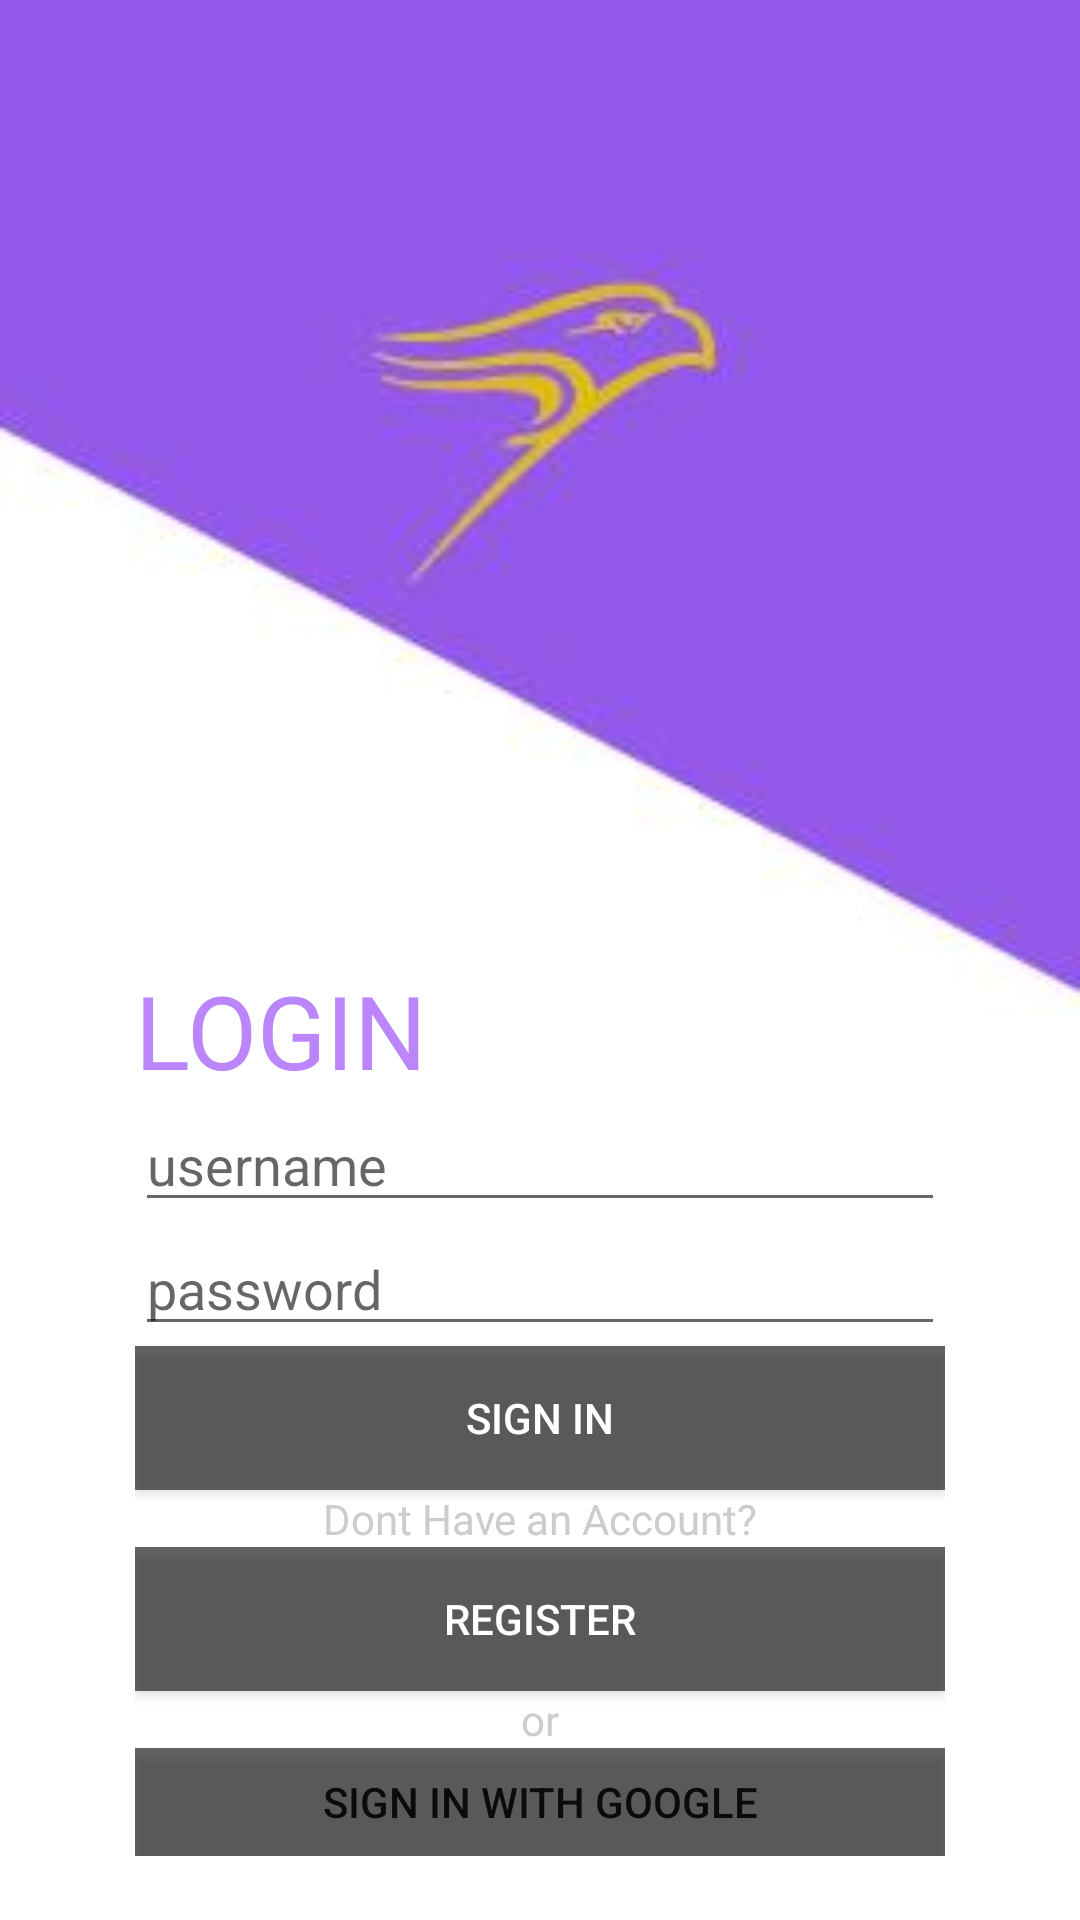

Android layout source for this screen:
<!-- AndroidManifest.xml: application theme Theme.HF -->
<!-- res/layout/activity_login_page.xml -->
<?xml version="1.0" encoding="utf-8"?>
<androidx.constraintlayout.widget.ConstraintLayout xmlns:android="http://schemas.android.com/apk/res/android"
    xmlns:app="http://schemas.android.com/apk/res-auto"
    xmlns:tools="http://schemas.android.com/tools"
    android:layout_width="match_parent"
    android:layout_height="match_parent"

    tools:context=".loginPage">


    <ImageView
        android:id="@+id/backgroundImage"
        android:layout_width="match_parent"
        android:layout_height="match_parent"
        android:adjustViewBounds="true"
        android:background="@drawable/background"
        android:scaleType="centerInside"
        app:layout_constraintBottom_toBottomOf="parent"
        app:layout_constraintEnd_toEndOf="parent"
        app:layout_constraintStart_toStartOf="parent"
        app:layout_constraintTop_toTopOf="parent">

    </ImageView>
    <View
        android:id="@+id/view4"
        android:layout_width="1dp"
        android:layout_height="1dp"
        app:layout_constraintBottom_toBottomOf="parent"
        app:layout_constraintEnd_toEndOf="parent"
        app:layout_constraintStart_toStartOf="parent"
        app:layout_constraintTop_toTopOf="parent">

    </View>


    <LinearLayout
        android:layout_width="wrap_content"
        android:layout_height="wrap_content"
        android:gravity="center"
        android:orientation="vertical"
        app:layout_constraintStart_toStartOf="parent"
        app:layout_constraintTop_toBottomOf="@+id/view4"
        app:layout_constraintEnd_toEndOf="parent">

        <TextView
            android:id="@+id/logintext"
            android:layout_width="270dp"
            android:layout_height="wrap_content"
            android:shadowColor="#FFFFFF"
            android:text="@string/login"
            android:textAppearance="@style/TextAppearance.AppCompat.Display1"
            android:textColor="@color/purple_200" />

        <EditText
            android:id="@+id/etLoginUsername"
            android:layout_width="270dp"
            android:layout_height="wrap_content"
            android:hint="@string/username"
            android:inputType="textEmailAddress" />

        <EditText
            android:id="@+id/etLoginPassword"
            android:layout_width="270dp"
            android:layout_height="wrap_content"
            android:hint="@string/password"
            android:inputType="textPassword" />

        <Button
            android:id="@+id/btnLogin"
            android:layout_width="270dp"
            android:layout_height="wrap_content"
            android:background="@color/button_colors"
            android:text="@string/sign_in"
            android:textColor="@android:color/white" />

        <TextView
            android:id="@+id/textView2"
            android:layout_width="270dp"
            android:layout_height="wrap_content"
            android:gravity="center"
            android:text="@string/noAccount"
            android:textColor="#ccc" />

        <Button
            android:id="@+id/btnLoginRegister"
            android:layout_width="270dp"
            android:layout_height="wrap_content"
            android:background="@color/button_colors"
            android:text="@string/register"
            android:textColor="@android:color/white" />

        <TextView
            android:id="@+id/textboxOr"
            android:layout_width="270dp"
            android:layout_height="wrap_content"
            android:gravity="center"
            android:text="@string/or"
            android:textColor="#ccc" />

        <Button
            android:id="@+id/google_login_button"
            android:layout_width="270dp"
            android:layout_height="36dp"
            android:background="@color/button_colors"
            android:tag="google_login_button"
            android:text="@string/sign_in_google">

        </Button>
    </LinearLayout>

    <androidx.constraintlayout.widget.Guideline
        android:id="@+id/guideline"
        android:layout_width="wrap_content"
        android:layout_height="wrap_content"
        android:orientation="horizontal" />

    <androidx.constraintlayout.widget.Guideline
        android:id="@+id/guideline4"
        android:layout_width="wrap_content"
        android:layout_height="wrap_content"
        android:orientation="vertical" />


</androidx.constraintlayout.widget.ConstraintLayout>
<!-- resources referenced by this layout -->
<resources>
  <color name="button_colors">#9000</color>
  <color name="purple_200">#FFBB86FC</color>
  <!-- drawable background: jpg bitmap (drawable, 4928 bytes) -->
  <string name="login">LOGIN</string>
  <string name="noAccount">Dont Have an Account?</string>
  <string name="or">or</string>
  <string name="password">password</string>
  <string name="register">REGISTER</string>
  <string name="sign_in">Sign in</string>
  <string name="sign_in_google">Sign In With Google</string>
  <string name="username">username</string>
  <style name="Theme.HF" parent="Theme.MaterialComponents.DayNight.NoActionBar">
          
          <item name="colorPrimary">@color/purple_500</item>
          <item name="colorPrimaryVariant">@color/purple_700</item>
          <item name="colorOnPrimary">@color/white</item>
          
          <item name="colorSecondary">@color/teal_200</item>
          <item name="colorSecondaryVariant">@color/teal_700</item>
          <item name="colorOnSecondary">@color/black</item>
          
          <item name="android:statusBarColor" tools:targetApi="l">?attr/colorPrimaryVariant</item>
          
      </style>
  <color name="purple_500">#FF6200EE</color>
  <color name="purple_700">#FF3700B3</color>
  <color name="white">#FFFFFFFF</color>
  <color name="teal_200">#FF03DAC5</color>
  <color name="teal_700">#FF018786</color>
  <color name="black">#FF000000</color>
</resources>
